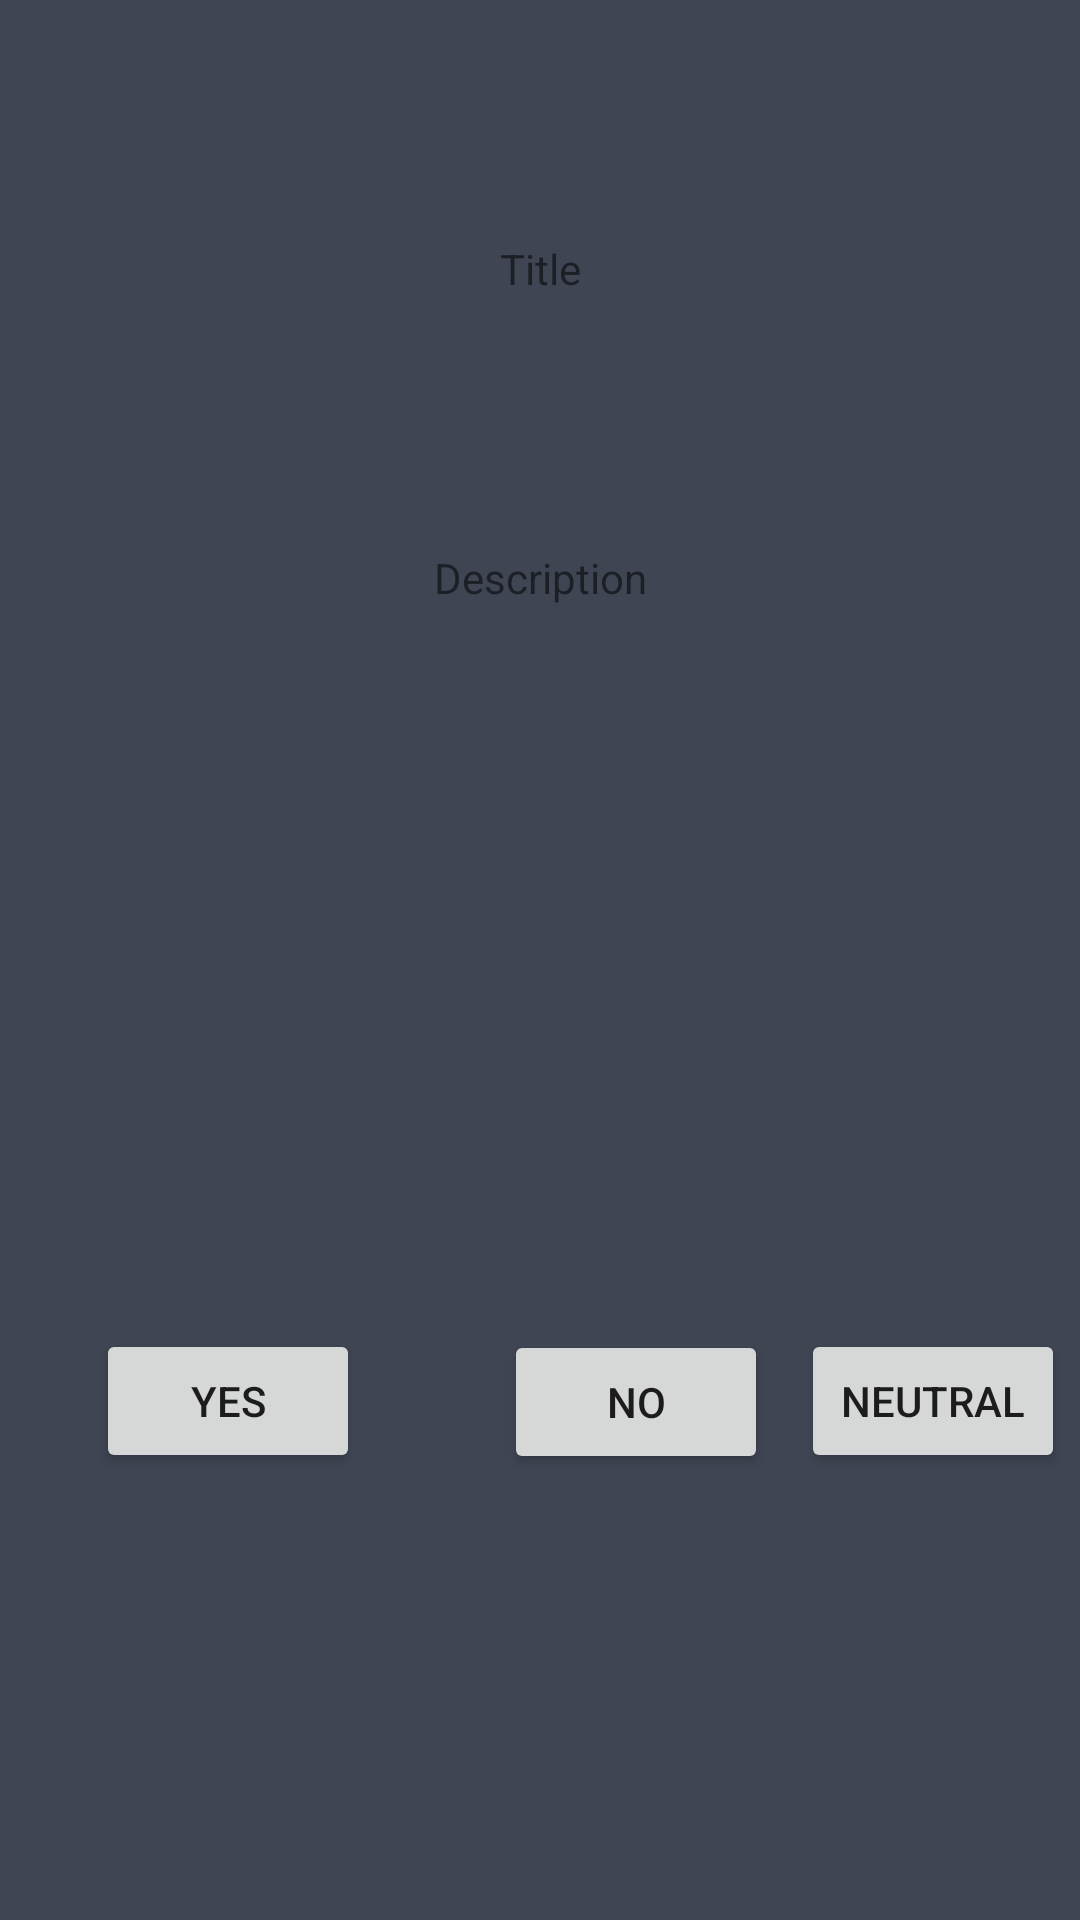

Produce the Android XML layout that renders to this screen, including the resource entries it uses.
<!-- AndroidManifest.xml: application theme AppTheme -->
<!-- res/layout/activity_poll_vote.xml -->
<?xml version="1.0" encoding="utf-8"?>
<android.support.constraint.ConstraintLayout xmlns:android="http://schemas.android.com/apk/res/android"
    xmlns:app="http://schemas.android.com/apk/res-auto"
    xmlns:tools="http://schemas.android.com/tools"
    android:layout_width="match_parent"
    android:layout_height="match_parent"
    android:background="#3f4553"
    tools:context=".pollVote">

    <TextView
        android:id="@+id/Title"
        android:layout_width="wrap_content"
        android:layout_height="wrap_content"
        android:layout_marginStart="32dp"
        android:layout_marginTop="80dp"
        android:layout_marginEnd="32dp"
        android:text="Title"
        app:layout_constraintEnd_toEndOf="parent"
        app:layout_constraintStart_toStartOf="parent"
        app:layout_constraintTop_toTopOf="parent" />

    <TextView
        android:id="@+id/Description"
        android:layout_width="wrap_content"
        android:layout_height="wrap_content"
        android:layout_marginStart="8dp"
        android:layout_marginTop="84dp"
        android:layout_marginEnd="8dp"
        android:text="Description"
        app:layout_constraintEnd_toEndOf="parent"
        app:layout_constraintStart_toStartOf="parent"
        app:layout_constraintTop_toBottomOf="@+id/Title" />

    <Button
        android:id="@+id/Yes"
        android:layout_width="wrap_content"
        android:layout_height="wrap_content"
        android:layout_marginStart="32dp"
        android:layout_marginTop="100dp"
        android:layout_marginBottom="8dp"
        android:onClick="vote"
        android:text="Yes"
        app:layout_constraintBottom_toBottomOf="parent"
        app:layout_constraintStart_toStartOf="parent"
        app:layout_constraintTop_toBottomOf="@+id/Description" />

    <Button
        android:id="@+id/No"
        android:layout_width="wrap_content"
        android:layout_height="wrap_content"
        android:layout_marginStart="48dp"
        android:layout_marginTop="100dp"
        android:layout_marginBottom="8dp"
        android:onClick="vote"
        android:text="No"
        app:layout_constraintBottom_toBottomOf="parent"
        app:layout_constraintStart_toEndOf="@+id/Yes"
        app:layout_constraintTop_toBottomOf="@+id/Description"
        app:layout_constraintVertical_bias="0.501" />

    <Button
        android:id="@+id/Neutral"
        android:layout_width="wrap_content"
        android:layout_height="wrap_content"
        android:layout_marginStart="32dp"
        android:layout_marginTop="100dp"
        android:layout_marginEnd="32dp"
        android:layout_marginBottom="8dp"
        android:onClick="vote"
        android:text="Neutral"
        app:layout_constraintBottom_toBottomOf="parent"
        app:layout_constraintEnd_toEndOf="parent"
        app:layout_constraintHorizontal_bias="0.44"
        app:layout_constraintStart_toEndOf="@+id/No"
        app:layout_constraintTop_toBottomOf="@+id/Description" />
</android.support.constraint.ConstraintLayout>
<!-- resources referenced by this layout -->
<resources>
  <style name="AppTheme" parent="Theme.AppCompat.Light.DarkActionBar">
          
          <item name="colorPrimary">@color/colorPrimary</item>
          <item name="colorPrimaryDark">@color/colorPrimaryDark</item>
          <item name="colorAccent">@color/colorAccent</item>
      </style>
  <color name="colorPrimary">#008577</color>
  <color name="colorPrimaryDark">#00574B</color>
  <color name="colorAccent">#25bdd6</color>
</resources>
